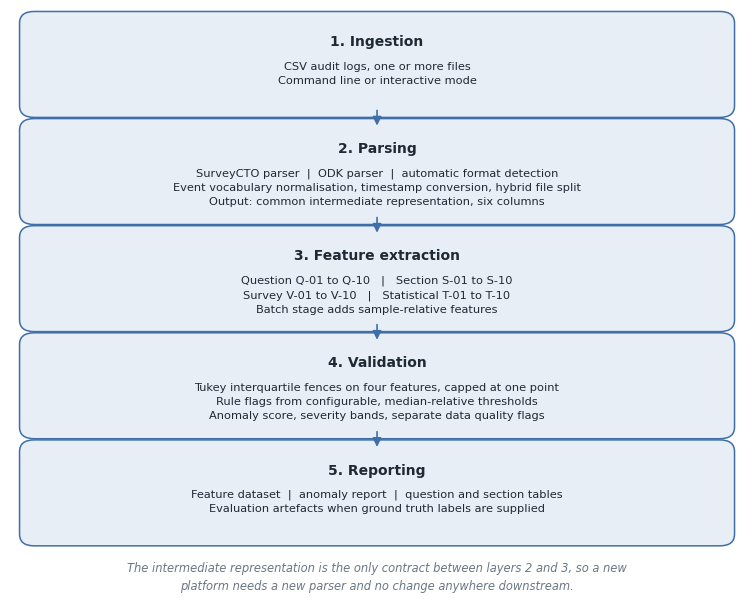
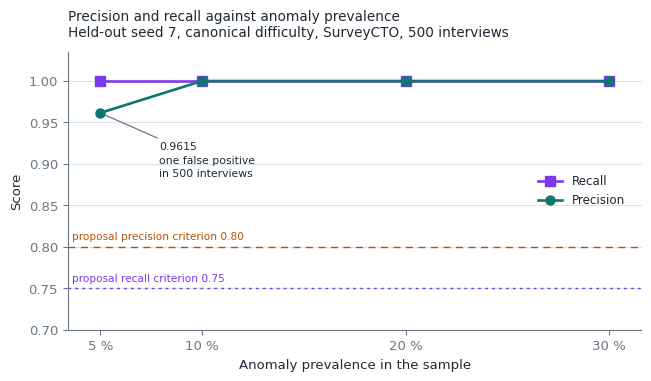

The matplotlib source for these figures, in order:
"""Build the two figures embedded in the final academic report.

The per-class recall figure was dropped in revision because it repeated
Table 7; its builder is kept for reference but no longer called.

Every value plotted here is transcribed from a recorded output file under
`output/`; the source is named in the docstring of each builder. Regenerate with:

    python scripts/build_report_figures.py
"""

from pathlib import Path

import matplotlib

matplotlib.use("Agg")

import matplotlib.pyplot as plt
from matplotlib.lines import Line2D
from matplotlib.patches import FancyArrowPatch, FancyBboxPatch

FIGURE_DIR = Path("report/figures")

INK = "#1f2933"
MUTED = "#6b7785"
GRID = "#dde3ea"
LAYER_FILL = "#e8eef6"
LAYER_EDGE = "#3f6ea8"
ACCENT = "#0f766e"
ACCENT_2 = "#b45309"
ACCENT_3 = "#7c3aed"

plt.rcParams.update(
    {
        "font.family": "DejaVu Sans",
        "font.size": 9.5,
        "axes.edgecolor": MUTED,
        "axes.labelcolor": INK,
        "text.color": INK,
        "xtick.color": MUTED,
        "ytick.color": MUTED,
        "axes.spines.top": False,
        "axes.spines.right": False,
        "figure.facecolor": "white",
        "savefig.facecolor": "white",
    }
)


def _box(ax, x, y, w, h, title, body, fill=LAYER_FILL, edge=LAYER_EDGE):
    ax.add_patch(
        FancyBboxPatch(
            (x, y),
            w,
            h,
            boxstyle="round,pad=0.012,rounding_size=0.02",
            linewidth=1.1,
            edgecolor=edge,
            facecolor=fill,
        )
    )
    ax.text(x + w / 2, y + h - 0.028, title, ha="center", va="top", fontsize=10, fontweight="bold")
    ax.text(x + w / 2, y + h - 0.073, body, ha="center", va="top", fontsize=8.2, color=INK, linespacing=1.5)


def _arrow(ax, start, end, color=LAYER_EDGE):
    ax.add_patch(
        FancyArrowPatch(
            start,
            end,
            arrowstyle="-|>",
            mutation_scale=13,
            linewidth=1.2,
            color=color,
            shrinkA=0,
            shrinkB=0,
        )
    )


def build_architecture(path: Path) -> None:
    """Figure 1. Five-layer pipeline architecture, from section 4 of the report."""
    fig, ax = plt.subplots(figsize=(7.4, 5.9))
    fig.subplots_adjust(left=0.004, right=0.996, top=0.996, bottom=0.004)
    ax.set_xlim(0, 1)
    ax.set_ylim(0, 1)
    ax.axis("off")

    layers = [
        (
            "1. Ingestion",
            "CSV audit logs, one or more files\nCommand line or interactive mode",
        ),
        (
            "2. Parsing",
            "SurveyCTO parser  |  ODK parser  |  automatic format detection\n"
            "Event vocabulary normalisation, timestamp conversion, hybrid file split\n"
            "Output: common intermediate representation, six columns",
        ),
        (
            "3. Feature extraction",
            "Question Q-01 to Q-10   |   Section S-01 to S-10\n"
            "Survey V-01 to V-10   |   Statistical T-01 to T-10\n"
            "Batch stage adds sample-relative features",
        ),
        (
            "4. Validation",
            "Tukey interquartile fences on four features, capped at one point\n"
            "Rule flags from configurable, median-relative thresholds\n"
            "Anomaly score, severity bands, separate data quality flags",
        ),
        (
            "5. Reporting",
            "Feature dataset  |  anomaly report  |  question and section tables\n"
            "Evaluation artefacts when ground truth labels are supplied",
        ),
    ]

    top, height, gap = 0.985, 0.157, 0.026
    for index, (title, body) in enumerate(layers):
        y = top - (index + 1) * height - index * gap
        _box(ax, 0.025, y, 0.95, height, title, body)
        if index:
            _arrow(ax, (0.5, y + height + gap), (0.5, y + height))

    ax.text(
        0.5,
        0.004,
        "The intermediate representation is the only contract between layers 2 and 3, so a new\n"
        "platform needs a new parser and no change anywhere downstream.",
        ha="center",
        va="bottom",
        fontsize=8.3,
        color=MUTED,
        style="italic",
        linespacing=1.5,
    )

    fig.savefig(path, dpi=200)
    plt.close(fig)


def build_prevalence(path: Path) -> None:
    """Figure 2. Class imbalance sweep.

    Source: output/robustness_validation/metrics_sweep_r*.csv, reported in
    section 6.4 of the report and section 4 of the validation report.
    """
    prevalence = [5, 10, 20, 30]
    precision = [0.9615, 1.0000, 1.0000, 1.0000]
    recall = [1.0000, 1.0000, 1.0000, 1.0000]

    fig, ax = plt.subplots(figsize=(6.6, 3.9))
    ax.axhline(0.80, color=ACCENT_2, linewidth=1.0, linestyle=(0, (5, 4)), zorder=1)
    ax.axhline(0.75, color=ACCENT_3, linewidth=1.0, linestyle=(0, (2, 3)), zorder=1)
    ax.text(3.6, 0.806, "proposal precision criterion 0.80", fontsize=7.6, color=ACCENT_2, va="bottom", ha="left")
    ax.text(3.6, 0.756, "proposal recall criterion 0.75", fontsize=7.6, color=ACCENT_3, va="bottom", ha="left")

    ax.plot(prevalence, recall, marker="s", markersize=6.5, linewidth=1.9, color=ACCENT_3, label="Recall", zorder=3)
    ax.plot(prevalence, precision, marker="o", markersize=6.5, linewidth=1.9, color=ACCENT, label="Precision", zorder=4)

    ax.annotate(
        "0.9615\none false positive\nin 500 interviews",
        xy=(5, 0.9615),
        xytext=(7.9, 0.885),
        fontsize=7.8,
        color=INK,
        linespacing=1.4,
        arrowprops=dict(arrowstyle="-", color=MUTED, linewidth=0.9),
    )

    ax.set_xticks(prevalence)
    ax.set_xticklabels([f"{value} %" for value in prevalence])
    ax.set_xlim(3.4, 31.6)
    ax.set_ylim(0.70, 1.035)
    ax.set_xlabel("Anomaly prevalence in the sample")
    ax.set_ylabel("Score")
    ax.grid(axis="y", color=GRID, linewidth=0.8)
    ax.set_axisbelow(True)
    ax.legend(frameon=False, loc="center right", fontsize=8.6, borderaxespad=1.0)
    ax.set_title(
        "Precision and recall against anomaly prevalence\n"
        "Held-out seed 7, canonical difficulty, SurveyCTO, 500 interviews",
        fontsize=9.8,
        loc="left",
        pad=11,
    )

    fig.tight_layout()
    fig.savefig(path, dpi=200, bbox_inches="tight")
    plt.close(fig)


def build_per_class(path: Path) -> None:
    """Figure 3. Per-class recall on the held-out stress runs.

    Source: output/robustness_validation/detection_by_type_stress_seed*.csv,
    reported in section 6.6 of the report and section 5 of the validation report.
    """
    runs = ["Seed 7\nSurveyCTO", "Seed 7\nODK", "Seed 99\nSurveyCTO", "Seed 99\nODK", "Aggregate"]
    speeding = [33 / 33, 33 / 33, 33 / 33, 33 / 33, 132 / 132]
    disengaged = [28 / 34, 32 / 34, 30 / 34, 31 / 34, 121 / 136]
    fabricated = [24 / 33, 24 / 33, 25 / 33, 20 / 33, 93 / 132]
    counts = {
        "Speeding": ["33/33", "33/33", "33/33", "33/33", "132/132"],
        "Disengaged": ["28/34", "32/34", "30/34", "31/34", "121/136"],
        "Fabricated": ["24/33", "24/33", "25/33", "20/33", "93/132"],
    }

    positions = list(range(len(runs)))
    width = 0.26
    series = [
        ("Speeding", speeding, -width, ACCENT),
        ("Disengaged", disengaged, 0.0, ACCENT_3),
        ("Fabricated", fabricated, width, ACCENT_2),
    ]

    fig, ax = plt.subplots(figsize=(7.4, 4.6))
    ax.axhline(0.75, color=MUTED, linewidth=1.0, linestyle=(0, (2, 3)), zorder=1)

    for label, values, offset, color in series:
        bars = ax.bar(
            [position + offset for position in positions],
            values,
            width=width,
            label=label,
            color=color,
            zorder=3,
        )
        for bar, annotation in zip(bars, counts[label]):
            ax.text(
                bar.get_x() + bar.get_width() / 2,
                bar.get_height() + 0.016,
                annotation,
                ha="center",
                va="bottom",
                fontsize=7.1,
                color=INK,
            )

    ax.axvline(3.5, color=GRID, linewidth=1.2, zorder=1)

    ax.set_xticks(positions)
    ax.set_xticklabels(runs, fontsize=8.3)
    ax.set_ylim(0, 1.07)
    ax.set_yticks([0.0, 0.25, 0.5, 0.75, 1.0])
    ax.set_ylabel("Per-class recall")
    ax.grid(axis="y", color=GRID, linewidth=0.8)
    ax.set_axisbelow(True)
    criterion_handle = Line2D(
        [], [], color=MUTED, linewidth=1.0, linestyle=(0, (2, 3)), label="Combined-detector recall criterion 0.75"
    )
    handles, labels = ax.get_legend_handles_labels()
    ax.legend(
        handles + [criterion_handle],
        labels + [criterion_handle.get_label()],
        frameon=False,
        ncol=2,
        loc="lower center",
        bbox_to_anchor=(0.5, 1.005),
        fontsize=8.4,
        columnspacing=2.4,
        handlelength=1.9,
    )
    ax.set_title(
        "Recall by injected anomaly type, held-out stress evaluation\n"
        "Diagnostic breakdown of one detector, not three separate detectors",
        fontsize=9.8,
        loc="left",
        pad=44,
    )

    fig.tight_layout()
    fig.savefig(path, dpi=200, bbox_inches="tight")
    plt.close(fig)


def main() -> None:
    FIGURE_DIR.mkdir(parents=True, exist_ok=True)
    build_architecture(FIGURE_DIR / "figure1_architecture.png")
    build_prevalence(FIGURE_DIR / "figure2_prevalence.png")
    for figure in sorted(FIGURE_DIR.glob("figure*.png")):
        print(f"wrote {figure}")


if __name__ == "__main__":
    main()
